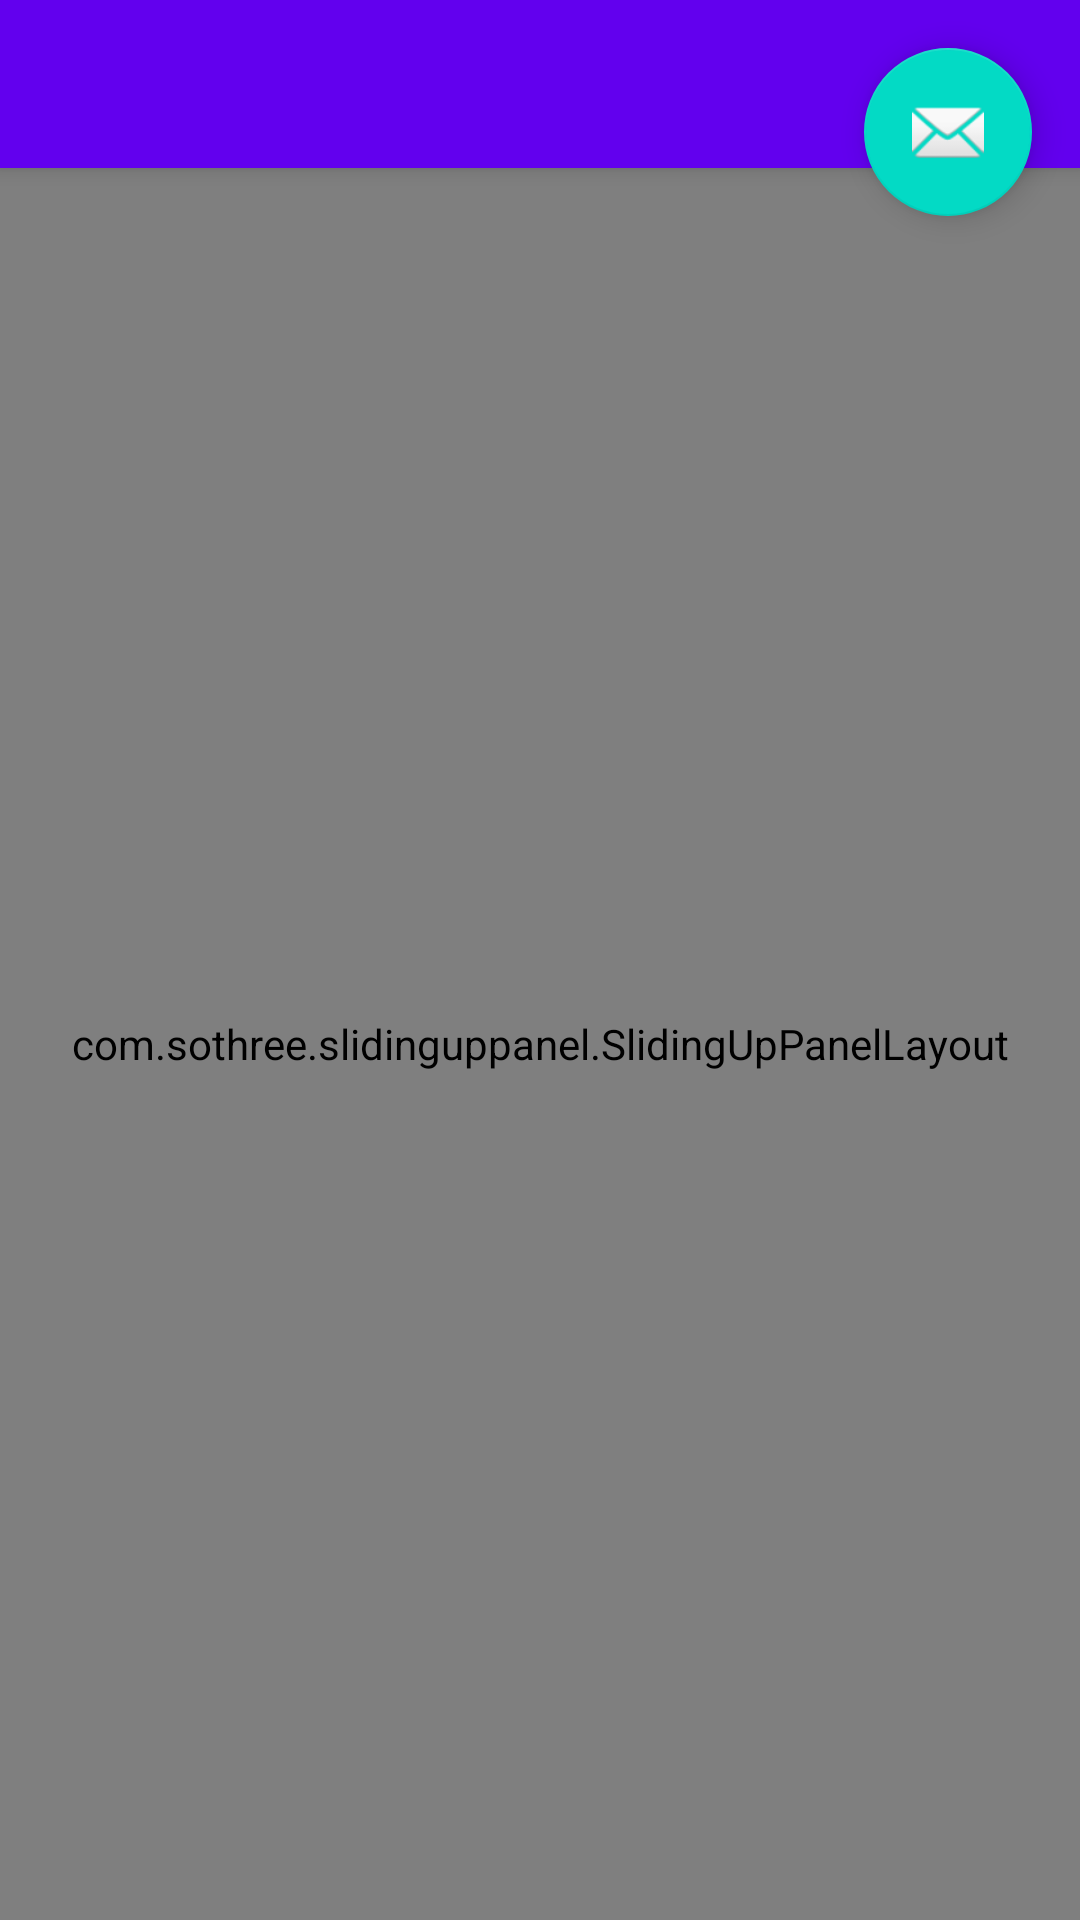

Layout XML and referenced resources for this Android screen:
<!-- AndroidManifest.xml: activity theme AppTheme.NoActionBar -->
<!-- res/layout/activity_main.xml -->
<?xml version="1.0" encoding="utf-8"?>
<android.support.design.widget.CoordinatorLayout xmlns:android="http://schemas.android.com/apk/res/android"
    xmlns:app="http://schemas.android.com/apk/res-auto"
    xmlns:tools="http://schemas.android.com/tools"
    android:layout_width="match_parent"
    android:layout_height="match_parent"
    android:fitsSystemWindows="true"
    tools:context=".MainActivity">

    <android.support.design.widget.AppBarLayout
        android:layout_width="match_parent"
        android:layout_height="wrap_content"
        android:theme="@style/AppTheme.AppBarOverlay">

        <android.support.v7.widget.Toolbar
            android:id="@+id/toolbar"
            android:layout_width="match_parent"
            android:layout_height="?attr/actionBarSize"
            android:background="?attr/colorPrimary"
            app:popupTheme="@style/AppTheme.PopupOverlay" />

    </android.support.design.widget.AppBarLayout>

    <include layout="@layout/content_main" />

    <android.support.design.widget.FloatingActionButton
        android:id="@+id/fab"
        android:layout_width="wrap_content"
        android:layout_height="wrap_content"
        android:layout_gravity="end"
        android:layout_margin="@dimen/fab_margin"
        android:src="@android:drawable/ic_dialog_email" />

</android.support.design.widget.CoordinatorLayout>
<!-- res/layout/content_main.xml (included above) -->
<?xml version="1.0" encoding="utf-8"?>
<RelativeLayout xmlns:android="http://schemas.android.com/apk/res/android"
    xmlns:app="http://schemas.android.com/apk/res-auto"
    xmlns:tools="http://schemas.android.com/tools"
    android:layout_width="match_parent"
    android:layout_height="match_parent"
    app:layout_behavior="@string/appbar_scrolling_view_behavior"
    tools:context=".MainActivity"
    tools:showIn="@layout/activity_main">

    <com.sothree.slidinguppanel.SlidingUpPanelLayout xmlns:sothree="http://schemas.android.com/apk/res-auto"
        android:id="@+id/sliding_layout"
        android:layout_width="match_parent"
        android:layout_height="match_parent"
        android:gravity="bottom"
        sothree:umanoPanelHeight="68dp"
        sothree:umanoShadowHeight="4dp">

        
        <FrameLayout
            android:layout_width="match_parent"
            android:layout_height="match_parent"
            android:orientation="vertical">

            <TextView
                android:id="@+id/main"
                android:layout_width="match_parent"
                android:layout_height="match_parent"
                android:clickable="true"
                android:focusable="false"
                android:focusableInTouchMode="true"
                android:gravity="center"
                android:text="Main Content"
                android:textSize="16sp" />
        </FrameLayout>

        
        <LinearLayout
            android:id="@+id/dragView"
            android:layout_width="match_parent"
            android:layout_height="match_parent"
            android:background="#ffffff"
            android:clickable="true"
            android:focusable="false"
            android:orientation="vertical">

            <LinearLayout
                android:layout_width="match_parent"
                android:layout_height="50dp"
                android:orientation="horizontal">

                <TextView
                    android:id="@+id/name"
                    android:layout_width="0dp"
                    android:layout_height="match_parent"
                    android:layout_weight="1"
                    android:gravity="center_vertical"
                    android:paddingLeft="10dp"
                    android:textSize="14sp"
                    android:text="标题"/>

            </LinearLayout>

            <ListView
                android:id="@+id/list"
                android:layout_width="match_parent"
                android:layout_height="0dp"
                android:layout_weight="1"></ListView>
            <LinearLayout
                android:layout_width="match_parent"
                android:layout_height="50dp"
                android:orientation="horizontal">

                <TextView
                    android:id="@+id/name_1"
                    android:layout_width="0dp"
                    android:layout_height="match_parent"
                    android:layout_weight="1"
                    android:gravity="center_vertical"
                    android:paddingLeft="10dp"
                    android:textSize="14sp" />

                <Button
                    android:id="@+id/follow_1"
                    android:layout_width="wrap_content"
                    android:layout_height="match_parent"
                    android:gravity="center_vertical|right"
                    android:paddingLeft="10dp"
                    android:paddingRight="10dp"
                    android:textSize="14sp"
                    android:text="pig_1"/>

            </LinearLayout>

        </LinearLayout>

    </com.sothree.slidinguppanel.SlidingUpPanelLayout>
</RelativeLayout>
<!-- resources referenced by this layout -->
<resources>
  <dimen name="fab_margin">16dp</dimen>
  <style name="AppTheme.AppBarOverlay" parent="ThemeOverlay.AppCompat.Dark.ActionBar" />
  <style name="AppTheme.PopupOverlay" parent="ThemeOverlay.AppCompat.Light" />
  <style name="AppTheme.NoActionBar">
          <item name="windowActionBar">false</item>
          <item name="windowNoTitle">true</item>
      </style>
</resources>
